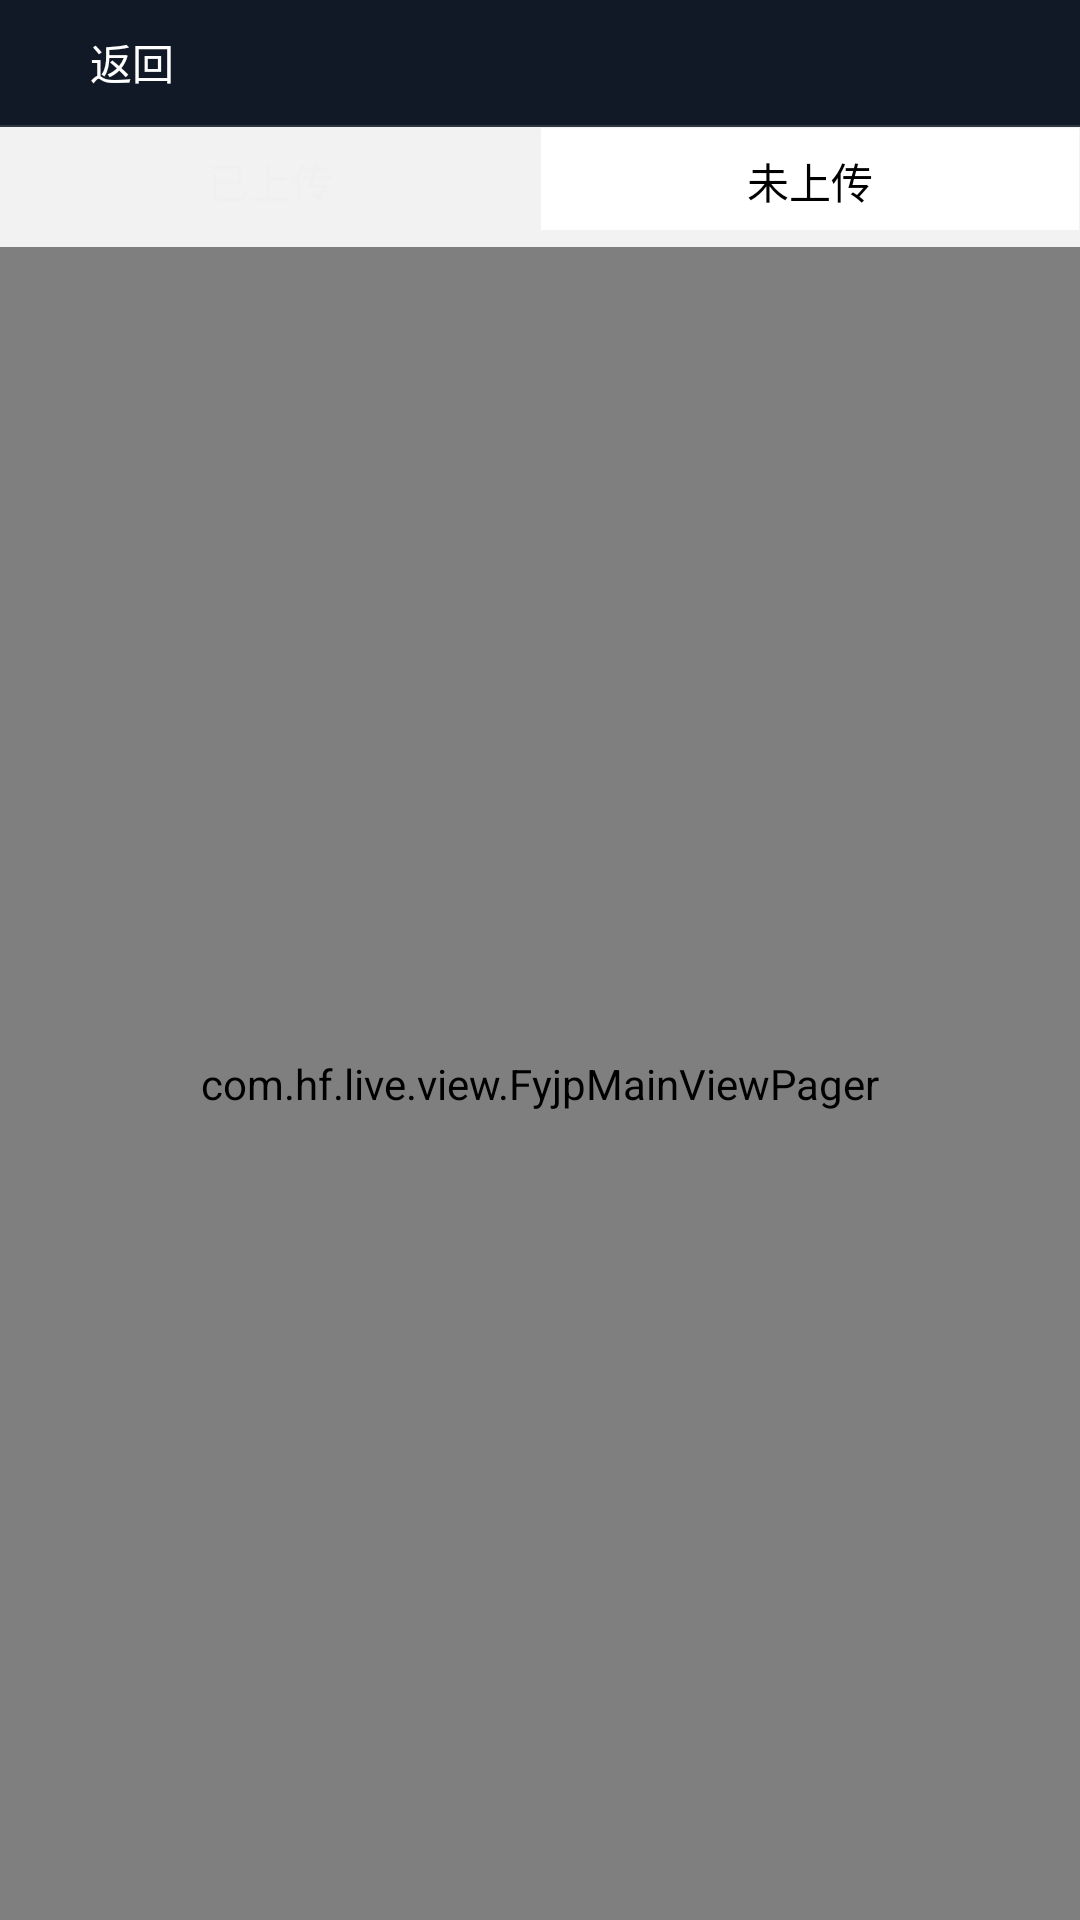

Produce the Android XML layout that renders to this screen, including the resource entries it uses.
<!-- AndroidManifest.xml: fallback theme Theme.MaterialComponents.DayNight.NoActionBar -->
<!-- res/layout/fyjp_activity_uploaded.xml -->
<?xml version="1.0" encoding="utf-8"?>
<LinearLayout xmlns:android="http://schemas.android.com/apk/res/android"
    android:layout_width="match_parent"
    android:layout_height="match_parent"
    android:background="@drawable/fyjp_bg_main"
    android:orientation="vertical" >

    <include
        android:id="@+id/reTitle"
        layout="@layout/fyjp_layout_title" />

    <LinearLayout
        android:layout_width="match_parent"
        android:layout_height="wrap_content"
        android:background="#f2f2f2" >

        <LinearLayout
            android:id="@+id/llUploadYes"
            android:layout_width="match_parent"
            android:layout_height="40dip"
            android:layout_weight="1"
            android:background="@drawable/fyjp_bg_column_red"
            android:gravity="center" >

            <TextView
                android:id="@+id/tvUploadYes"
                android:layout_width="wrap_content"
                android:layout_height="wrap_content"
                android:layout_marginBottom="2dp"
                android:text="@string/upload_yes"
                android:textColor="@color/text_color1"
                android:textSize="@dimen/level_4" />
        </LinearLayout>

        <LinearLayout
            android:id="@+id/llUploadNo"
            android:layout_width="match_parent"
            android:layout_height="40dip"
            android:layout_weight="1"
            android:background="@drawable/fyjp_bg_column_white"
            android:gravity="center" >

            <TextView
                android:id="@+id/tvUploadNo"
                android:layout_width="wrap_content"
                android:layout_height="wrap_content"
                android:layout_marginBottom="2dp"
                android:text="@string/upload_no"
                android:textColor="@color/black"
                android:textSize="@dimen/level_4" />
        </LinearLayout>
    </LinearLayout>

    <com.hf.live.view.FyjpMainViewPager
        android:id="@+id/viewPager"
        android:layout_width="match_parent"
        android:layout_height="match_parent"
        android:layout_gravity="center"
        android:background="#f2f2f2" />

</LinearLayout>
<!-- res/layout/fyjp_layout_title.xml (included above) -->
<?xml version="1.0" encoding="utf-8"?>
<RelativeLayout xmlns:android="http://schemas.android.com/apk/res/android"
    android:id="@+id/reTitle"
    android:layout_width="match_parent"
    android:layout_height="wrap_content"
    android:background="@color/colorPrimary"
    android:orientation="vertical" >

    <RelativeLayout
        android:id="@+id/reMiddle"
        android:layout_width="match_parent"
        android:layout_height="wrap_content"
        android:padding="10dp" >

        <LinearLayout
            android:id="@+id/llBack"
            android:layout_width="wrap_content"
            android:layout_height="wrap_content"
            android:layout_centerVertical="true"
            android:gravity="bottom" >

            <ImageView
                android:id="@+id/ivBack"
                android:layout_width="20dp"
                android:layout_height="20dp"
                android:src="@drawable/fyjp_icon_back" />

            <TextView
                android:layout_width="wrap_content"
                android:layout_height="wrap_content"
                android:gravity="center_vertical"
                android:text="@string/back"
                android:textColor="@color/white"
                android:textSize="@dimen/level_4" />
        </LinearLayout>

        <TextView
            android:id="@+id/tvTitle"
            android:layout_width="wrap_content"
            android:layout_height="wrap_content"
            android:layout_centerInParent="true"
            android:gravity="center"
            android:textColor="@color/white"
            android:textSize="@dimen/level_3" />

        <TextView
            android:id="@+id/tvControl"
            android:layout_width="wrap_content"
            android:layout_height="wrap_content"
            android:layout_alignParentEnd="true"
            android:layout_centerVertical="true"
            android:textColor="@color/white"
            android:textSize="@dimen/level_4"
            android:visibility="gone" />
    </RelativeLayout>

    <TextView
        android:layout_width="match_parent"
        android:layout_height="0.5dp"
        android:layout_below="@+id/reMiddle"
        android:background="#20ffffff" />

</RelativeLayout>
<!-- resources referenced by this layout -->
<resources>
  <color name="black">#000000</color>
  <color name="colorPrimary">#121926</color>//标题栏颜色
  <color name="text_color1">#F0F0F0</color>
  <color name="white">#ffffff</color>
  <dimen name="level_3">16sp</dimen>
  <dimen name="level_4">14sp</dimen>
  <!-- drawable fyjp_bg_column_white: png bitmap (drawable-hdpi, 3199 bytes) -->
  <!-- drawable fyjp_bg_main: png bitmap (drawable-hdpi, 56229 bytes) -->
  <string name="back">返回</string>
  <string name="upload_no">未上传</string>
  <string name="upload_yes">已上传</string>
</resources>
